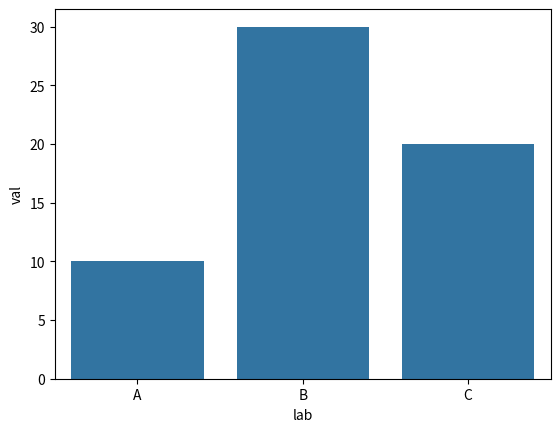

The script that saved this image:
def plot():
    try:
        import matplotlib.pyplot as plt
        import seaborn as sns
        import pandas as pd
        import numpy as np
    except ModuleNotFoundError:
        return

    df = pd.DataFrame({'lab': ['A', 'B', 'C'], 'val': [10, 30, 20], 'val1': [5, 10, 15]})

    sns.barplot(x='lab', y='val', data=df)

    plt.show()


plot()
